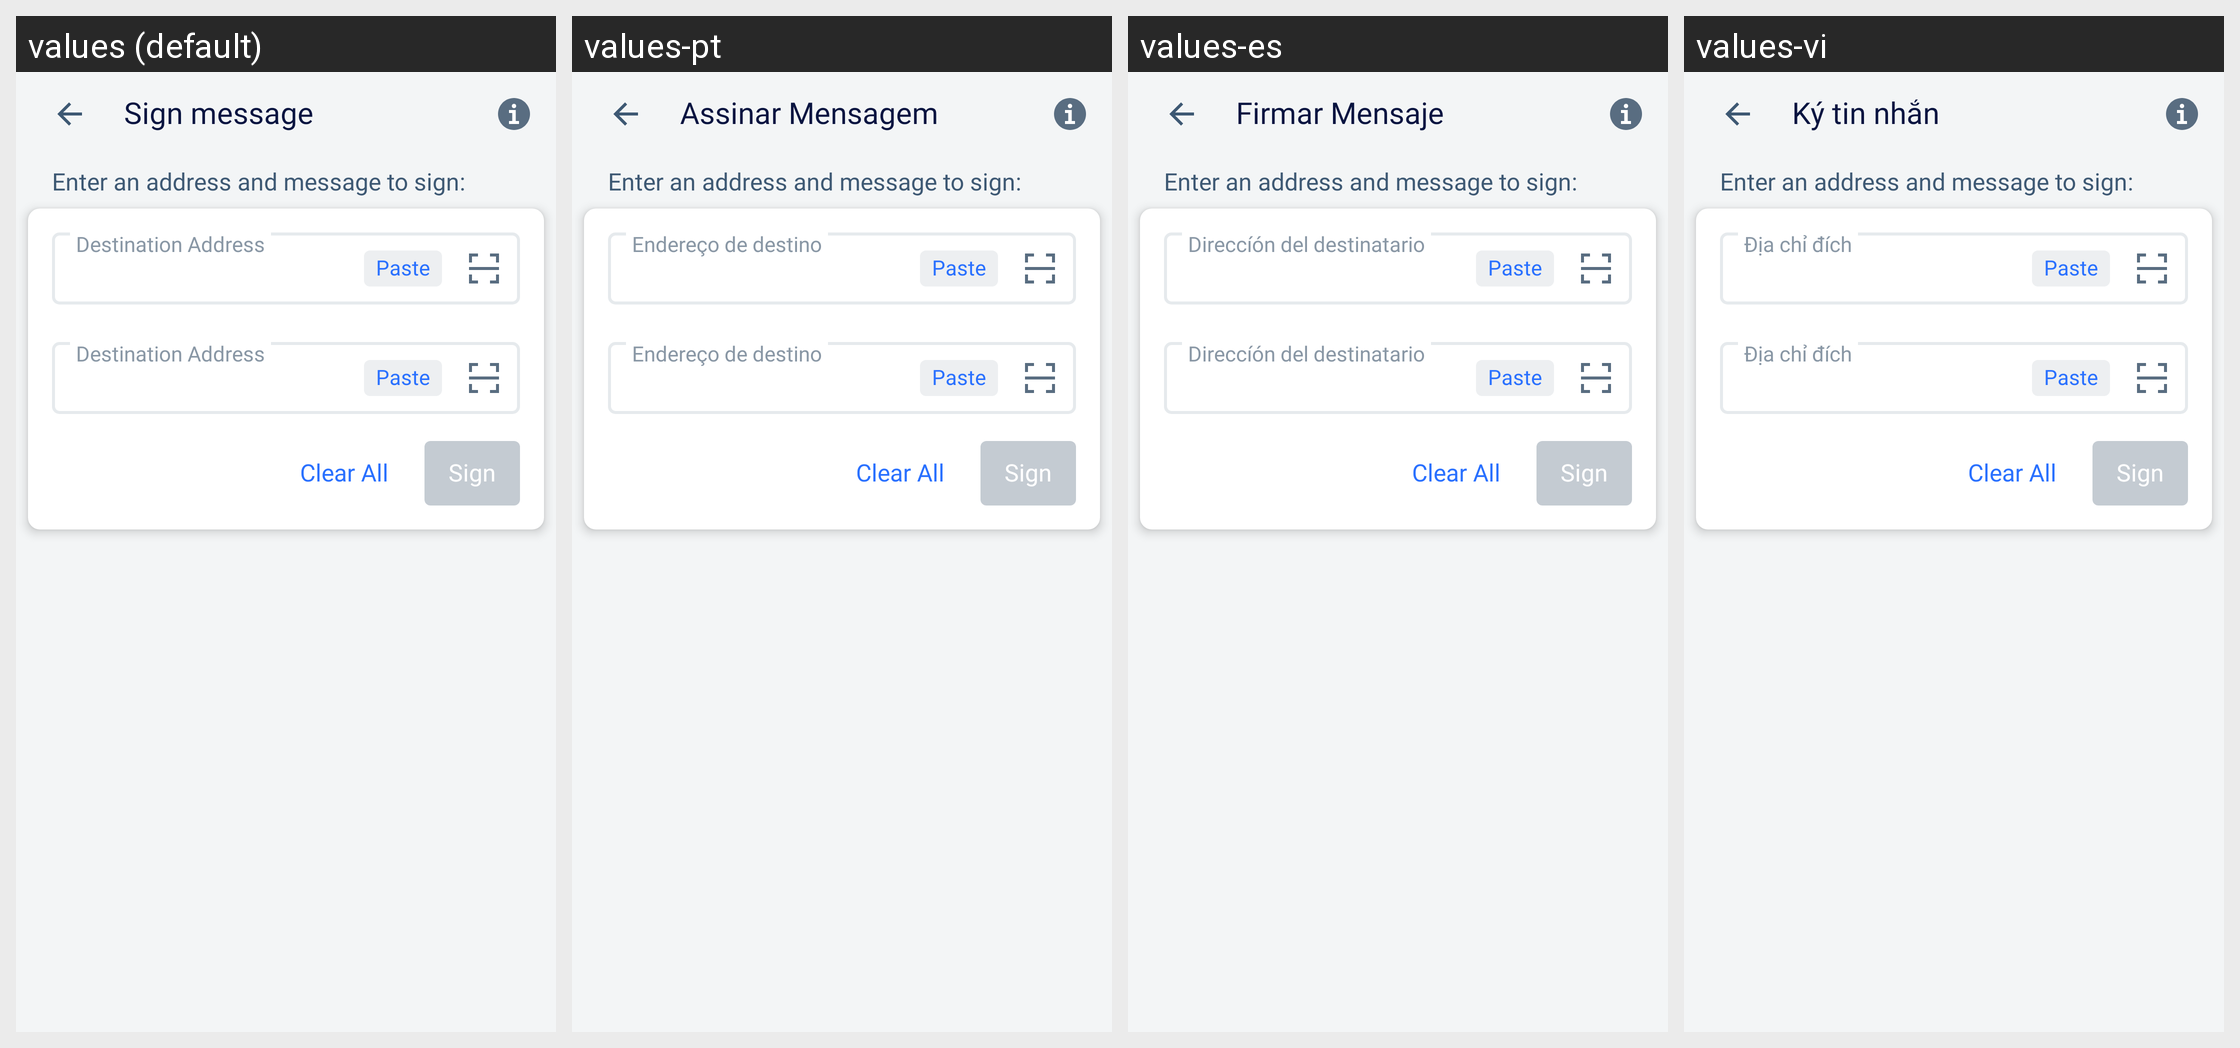

Here is an Android app screen in its default locale and in the app's own translations. Write out the translated-string differences for the strings that appear on this screen.
Android screen res/layout/activity_sign_message.xml rendered under 4 locales, left to right: values (default), values-pt, values-es, values-vi. Device: Nexus 5 (rendered at 1080×1920; each locale shown at half size, 540×960, under a caption strip naming it); theme LightTheme.NoActionBar.
Other locales in the repository, not shown: values-fr, values-pl, values-ru, values-zh.
Strings drawn on this screen, with the default value and each locale's value (text and hints the layout hard-codes, and strings that could not be matched under every locale, appear in the picture but are not listed):

sign_message
  values: Sign message
  values-pt: Assinar Mensagem
  values-es: Firmar Mensaje
  values-vi: Ký tin nhắn

sign_message_instruction
  values: Enter an address and message to sign:
  values-pt: Enter an address and message to sign:  [not translated; the default value is used]
  values-es: Enter an address and message to sign:  [not translated; the default value is used]
  values-vi: Enter an address and message to sign:  [not translated; the default value is used]

clear_all
  values: Clear All
  values-pt: Clear All  [not translated; the default value is used]
  values-es: Clear All  [not translated; the default value is used]
  values-vi: Clear All  [not translated; the default value is used]

sign
  values: Sign
  values-pt: Sign  [not translated; the default value is used]
  values-es: Sign  [not translated; the default value is used]
  values-vi: Sign  [not translated; the default value is used]

paste
  values: Paste
  values-pt: Paste  [not translated; the default value is used]
  values-es: Paste  [not translated; the default value is used]
  values-vi: Paste  [not translated; the default value is used]

destination_address
  values: Destination Address
  values-pt: Endereço de destino
  values-es: Direccíón del destinatario
  values-vi: Địa chỉ đích
